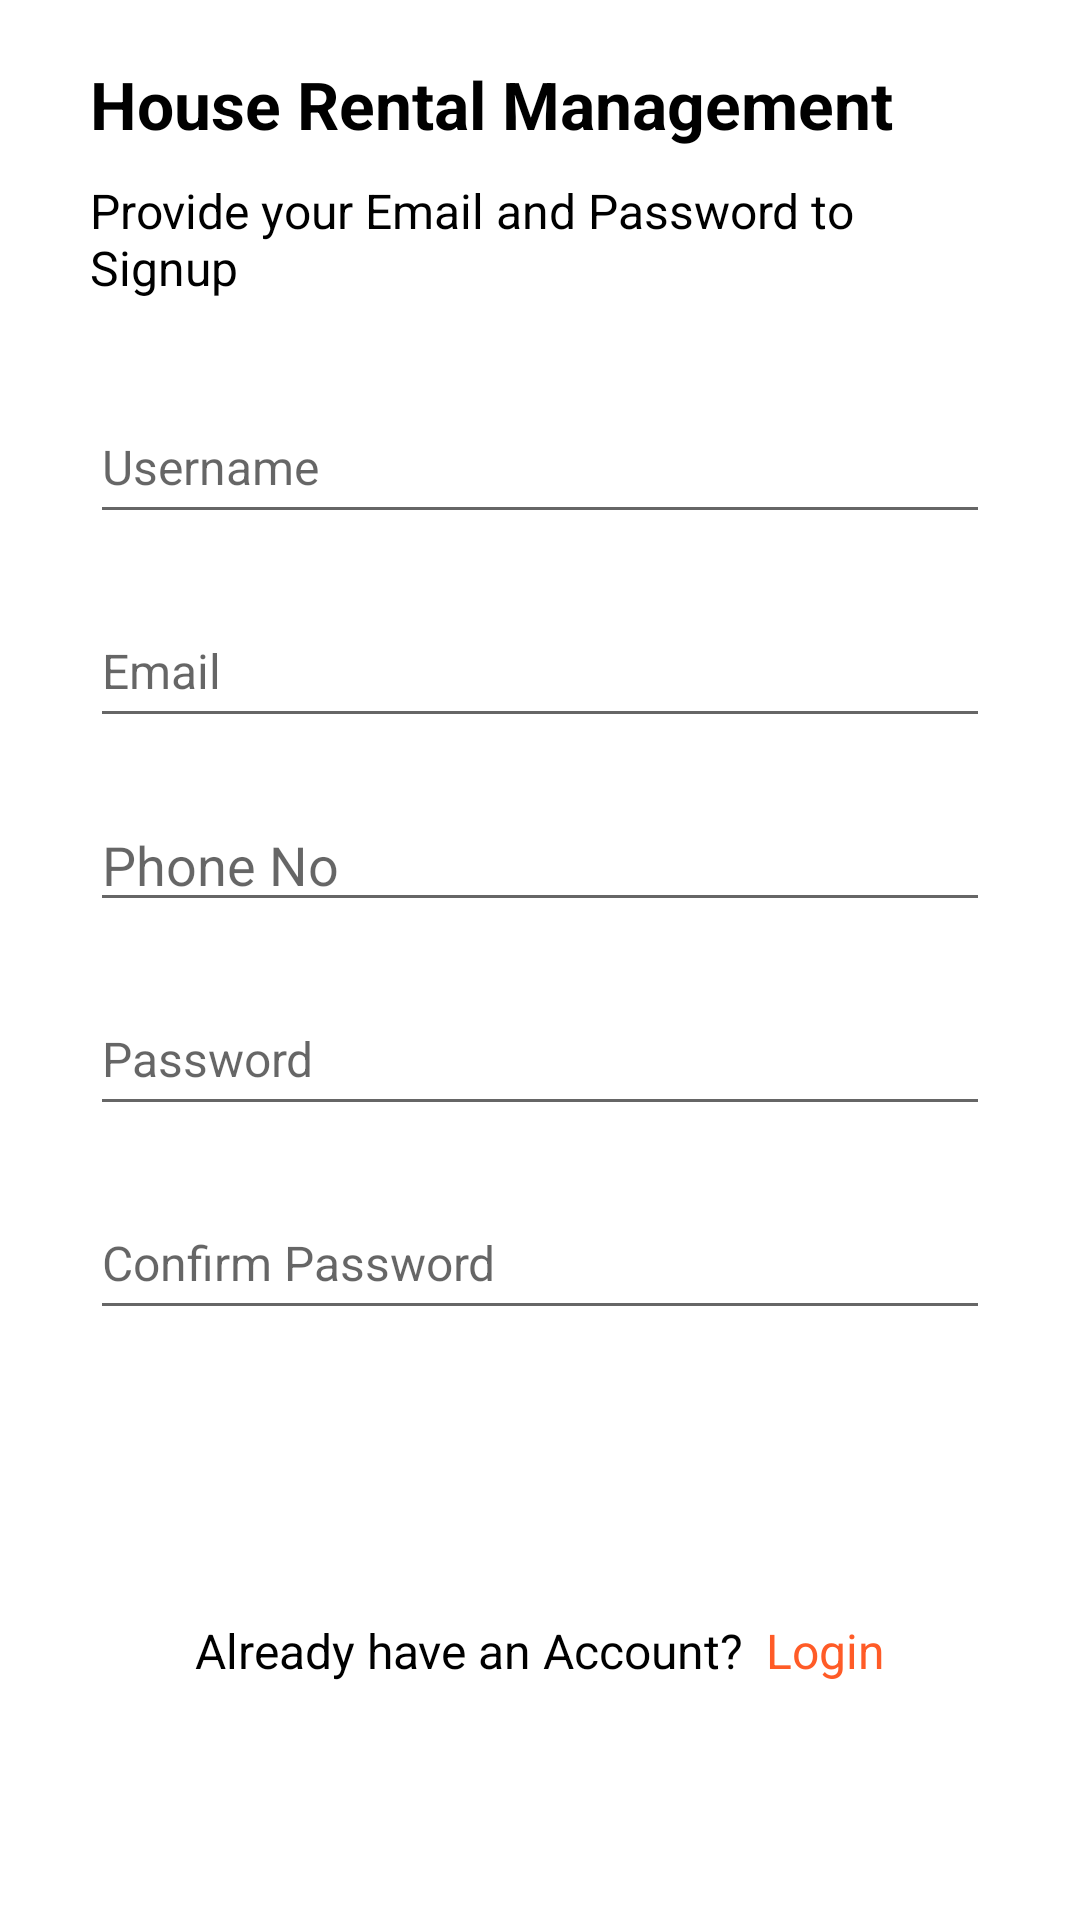

Write the Android layout XML for this screen, with the resource values it uses.
<!-- AndroidManifest.xml: application theme Theme.HouseRentalManagement -->
<!-- res/layout/activity_register_user.xml -->
<?xml version="1.0" encoding="utf-8"?>
<LinearLayout xmlns:android="http://schemas.android.com/apk/res/android"
    xmlns:tools="http://schemas.android.com/tools"
    android:layout_width="match_parent"
    android:layout_height="match_parent"
    android:background="@color/background"
    android:gravity="center"
    android:orientation="vertical"
    tools:context=".user.RegisterUser">

    <LinearLayout
        android:layout_width="match_parent"
        android:layout_height="match_parent"
        android:layout_marginLeft="30dp"
        android:layout_marginRight="30dp"
        android:orientation="vertical">


        <TextView
            android:layout_width="wrap_content"
            android:layout_height="wrap_content"
            android:layout_marginTop="20dp"
            android:text="@string/title_app"
            android:textColor="@color/textColor"
            android:textSize="22sp"
            android:textStyle="bold" />

        <TextView
            android:layout_width="wrap_content"
            android:layout_height="wrap_content"
            android:layout_marginTop="10dp"
            android:text="Provide your Email and Password to Signup"
            android:textColor="@color/textColor"
            android:textSize="16sp" />

        <EditText
            android:id="@+id/et_username"
            android:layout_width="match_parent"
            android:layout_height="wrap_content"
            android:layout_marginTop="30dp"
            android:hint="Username"
            android:inputType="textEmailAddress"
            android:minHeight="48dp"
            android:textColor="@color/textColor"
            android:textSize="16sp" />

        <EditText
            android:id="@+id/et_email"
            android:layout_width="match_parent"
            android:layout_height="wrap_content"
            android:inputType="textEmailAddress"
            android:layout_marginTop="20dp"
            android:hint="Email"
            android:minHeight="48dp"
            android:textColor="@color/textColor"
            android:textSize="16sp" />
        <EditText
            android:layout_marginTop="20dp"
            android:layout_width="match_parent"
            android:hint="Phone No"
            android:maxLength="10"
            android:inputType="numberDecimal"
            android:textColor="@color/black"
            android:id="@+id/phoneNo"
            android:layout_height="wrap_content"/>

        <EditText
            android:id="@+id/et_password"
            android:layout_width="match_parent"
            android:layout_height="wrap_content"
            android:layout_marginTop="20dp"
            android:inputType="numberPassword"
            android:hint="Password"
            android:minHeight="48dp"
            android:textColor="@color/textColor"
            android:textSize="16sp" />

        <EditText
            android:id="@+id/et_confirmPassword"
            android:layout_width="match_parent"
            android:inputType="numberPassword"
            android:layout_height="wrap_content"
            android:layout_marginTop="20dp"
            android:hint="Confirm Password"
            android:minHeight="48dp"
            android:textColor="@color/textColor"
            android:textSize="16sp" />

        <Button
            android:id="@+id/btn_register"
            android:layout_width="match_parent"
            android:layout_height="wrap_content"
            android:layout_marginTop="40dp"
            android:background="@drawable/bg_rounded_input_field"
            android:text="Register"
            android:textAllCaps="false"
            android:textColor="@color/white"
            android:textSize="16sp" />


        <LinearLayout
            android:layout_width="match_parent"
            android:layout_height="wrap_content"
            android:layout_marginTop="8dp"
            android:gravity="center"
            android:orientation="horizontal">

            <TextView
                android:layout_width="wrap_content"
                android:layout_height="wrap_content"
                android:text="Already have an Account?"
                android:textAlignment="center"
                android:textColor="@color/textColor"
                android:textSize="16sp" />

            <TextView
                android:id="@+id/tv_loginButton"
                android:layout_width="wrap_content"
                android:layout_height="wrap_content"
                android:layout_marginLeft="8dp"
                android:text="Login"
                android:textAlignment="center"
                android:textColor="@color/colorPrimary"
                android:textSize="16sp" />

        </LinearLayout>

    </LinearLayout>

</LinearLayout>
<!-- resources referenced by this layout -->
<resources>
  <color name="background">#FFFFFFFF</color>
  <color name="black">#FF000000</color>
  <color name="colorPrimary">#FF5B27</color>
  <color name="textColor">#FF000000</color>
  <color name="white">#FFFFFFFF</color>
  <string name="title_app">House Rental Management</string>
  <style name="Theme.HouseRentalManagement" parent="Theme.MaterialComponents.DayNight.DarkActionBar">
          
  
          
          <item name="colorPrimary">@color/colorPrimary</item>
          <item name="colorPrimaryVariant">@color/colorPrimaryDark</item>
          <item name="colorOnPrimary">@color/colorPrimaryblack</item>
          
          <item name="colorSecondary">@color/colorPrimary</item>
          <item name="colorSecondaryVariant">@color/colorPrimaryDark</item>
          <item name="colorOnSecondary">@color/colorPrimaryblack</item>
          
  
          
      </style>
  <color name="colorPrimaryDark">#FF5722</color>
  <color name="colorPrimaryblack">#D5292929</color>
</resources>
